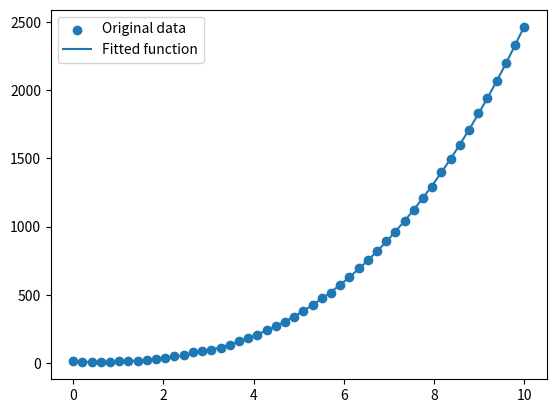

This figure's Python source:
import numpy as np
import matplotlib.pyplot as plt
from scipy.optimize import curve_fit

# Generate noisy data points with a nonlinear relationship
x = np.linspace(0, 10, 50)
y = 2 * x**3 + 5 * x**2 - 4 * x + 8 + np.random.normal(0, 4, 50)

# Define the polynomial function to fit
def polynomial_func(x, a, b, c, d):
    return a * x**3 + b * x**2 + c * x + d

# Use curve_fit to fit the polynomial function to the data
params, covariance = curve_fit(polynomial_func, x, y)

# Extract the optimized parameters
a, b, c, d = params

# Plot the original data and the fitted function
plt.scatter(x, y, label="Original data")
plt.plot(x, polynomial_func(x, a, b, c, d), label="Fitted function")
plt.legend()
plt.show()
